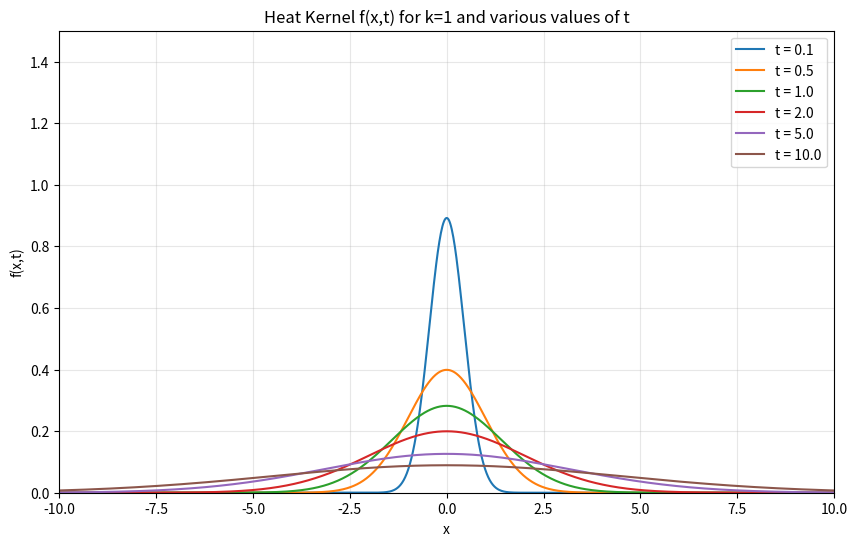
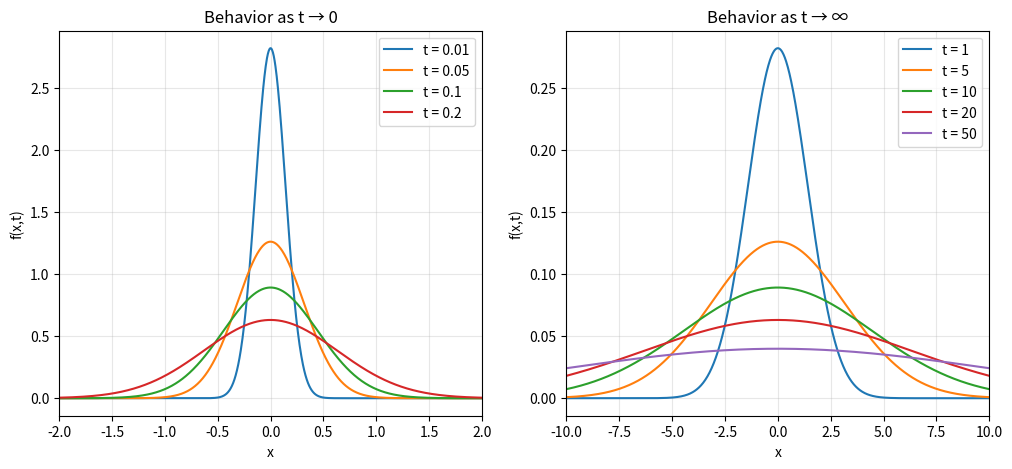

The script that saved these images, in order:
import numpy as np
import matplotlib.pyplot as plt

# Define the heat kernel function
def f(x, t, k=1):
    """Heat kernel function f(x,t) = 1/sqrt(4πkt) * exp(-x²/4kt)"""
    return (1 / np.sqrt(4 * np.pi * k * t)) * np.exp(-x**2 / (4 * k * t))

# Create x values
x = np.linspace(-10, 10, 1000)

# Create different time values
t_values = [0.1, 0.5, 1.0, 2.0, 5.0, 10.0]

# Create the plot
plt.figure(figsize=(10, 6))

for t in t_values:
    y = f(x, t)
    plt.plot(x, y, label=f't = {t}')

plt.xlabel('x')
plt.ylabel('f(x,t)')
plt.title('Heat Kernel f(x,t) for k=1 and various values of t')
plt.legend()
plt.grid(True, alpha=0.3)
plt.ylim(0, 1.5)
plt.xlim(-10, 10)

# Save the plot
plt.savefig('heat_kernel_plot.png', dpi=300, bbox_inches='tight')
plt.close()

# Create a second plot showing the limiting behaviors
fig, (ax1, ax2) = plt.subplots(1, 2, figsize=(12, 5))

# Plot for t → 0 (showing increasingly peaked distributions)
t_small_values = [0.01, 0.05, 0.1, 0.2]
for t in t_small_values:
    x_small = np.linspace(-2, 2, 1000)
    y_small = f(x_small, t)
    ax1.plot(x_small, y_small, label=f't = {t}')

ax1.set_xlabel('x')
ax1.set_ylabel('f(x,t)')
ax1.set_title('Behavior as t → 0')
ax1.legend()
ax1.grid(True, alpha=0.3)
ax1.set_xlim(-2, 2)

# Plot for t → ∞ (showing flattening distributions)
t_large_values = [1, 5, 10, 20, 50]
for t in t_large_values:
    y_large = f(x, t)
    ax2.plot(x, y_large, label=f't = {t}')

ax2.set_xlabel('x')
ax2.set_ylabel('f(x,t)')
ax2.set_title('Behavior as t → ∞')
ax2.legend()
ax2.grid(True, alpha=0.3)
ax2.set_xlim(-10, 10)

plt.savefig('heat_kernel_limits.png', dpi=300, bbox_inches='tight')
plt.close()

print("Plots saved as 'heat_kernel_plot.png' and 'heat_kernel_limits.png'")

# Analyze the integral of f over all x for any t > 0
# This should equal 1 (it's a probability distribution)
t_test = 1.0
x_test = np.linspace(-50, 50, 10000)
y_test = f(x_test, t_test)
integral = np.trapz(y_test, x_test)
print(f"\nIntegral of f(x,{t_test}) over x from -50 to 50: {integral:.6f}")
print("(This should be approximately 1.0)")
